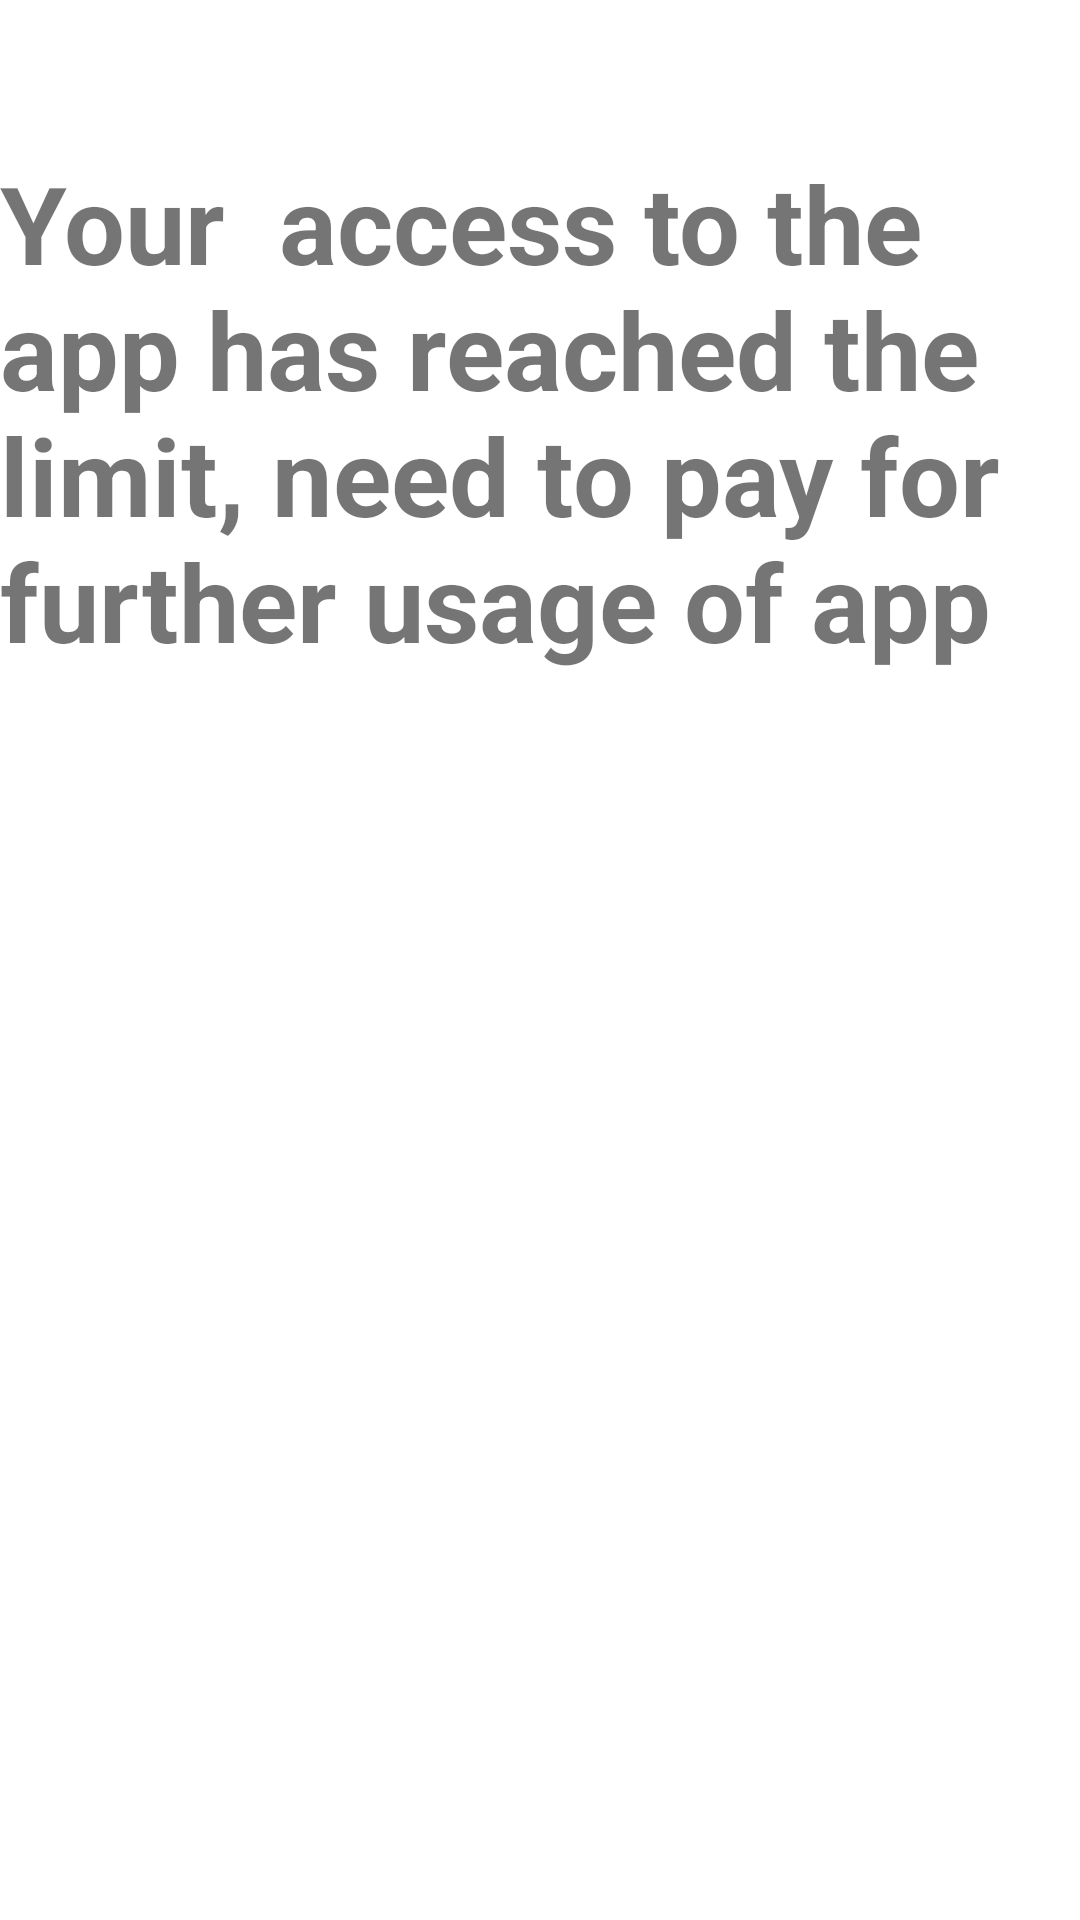

The Android layout XML behind this screen, and the referenced resources:
<!-- AndroidManifest.xml: application theme Theme.BookStore -->
<!-- res/layout/fragment_premieum_user.xml -->
<?xml version="1.0" encoding="utf-8"?>
<androidx.constraintlayout.widget.ConstraintLayout xmlns:android="http://schemas.android.com/apk/res/android"
    xmlns:app="http://schemas.android.com/apk/res-auto"
    xmlns:tools="http://schemas.android.com/tools"
    android:layout_width="match_parent"
    android:layout_height="match_parent"
    tools:context=".fragments.PremieumUserFragment">


    <TextView
        android:id="@+id/textView47"
        android:layout_width="wrap_content"
        android:layout_height="wrap_content"
        android:layout_marginTop="50dp"
        android:text="Your  access to the  app has reached the limit, need to pay for further usage of app"
        android:textSize="36sp"
        android:textStyle="bold"
        app:layout_constraintEnd_toEndOf="parent"
        app:layout_constraintStart_toStartOf="parent"
        app:layout_constraintTop_toTopOf="parent" />

    <Button
        android:id="@+id/pay_button"
        android:layout_width="wrap_content"
        android:layout_height="wrap_content"
        android:layout_marginStart="162dp"
        android:layout_marginTop="192dp"
        android:layout_marginEnd="162dp"
        android:layout_marginBottom="316dp"
        android:background="@drawable/oval"
        android:text="Pay"
        app:layout_constraintBottom_toBottomOf="parent"
        app:layout_constraintEnd_toEndOf="parent"
        app:layout_constraintStart_toStartOf="parent"
        app:layout_constraintTop_toBottomOf="@+id/textView47" />

    <androidx.appcompat.widget.Toolbar
        android:id="@+id/toolbar4"
        android:layout_width="match_parent"
        android:layout_height="wrap_content"
        android:background="?attr/colorPrimary"
        android:minHeight="?attr/actionBarSize"
        android:theme="?attr/actionBarTheme"
        app:layout_constraintEnd_toEndOf="parent"
        app:layout_constraintStart_toStartOf="parent"
        app:layout_constraintTop_toTopOf="parent" />
</androidx.constraintlayout.widget.ConstraintLayout>
<!-- resources referenced by this layout -->
<resources>
  <!-- drawable oval (drawable) -->
  <?xml version="1.0" encoding="UTF-8"?>
  <shape xmlns:android="http://schemas.android.com/apk/res/android">
      <corners android:radius="50dp" />
      <stroke android:color="#000000" android:width="3dp" />
      <solid android:color="#FF0091EA" />
  </shape>
  <style name="Theme.BookStore" parent="Theme.MaterialComponents.DayNight.DarkActionBar">
          
          <item name="colorPrimary">@color/theme1</item>
  
          <item name="colorPrimaryVariant">@color/purple_700</item>
          <item name="colorOnPrimary">@color/white</item>
          
          <item name="colorSecondary">@color/teal_200</item>
          <item name="colorSecondaryVariant">@color/teal_700</item>
          <item name="colorOnSecondary">@color/black</item>
          
          <item name="android:statusBarColor" tools:targetApi="l">#074DF8</item>
          
      </style>
  <color name="purple_700">#FF3700B3</color>
  <color name="white">#FFFFFFFF</color>
  <color name="teal_200">#FF03DAC5</color>
  <color name="teal_700">#FF018786</color>
  <color name="black">#FF000000</color>
</resources>
